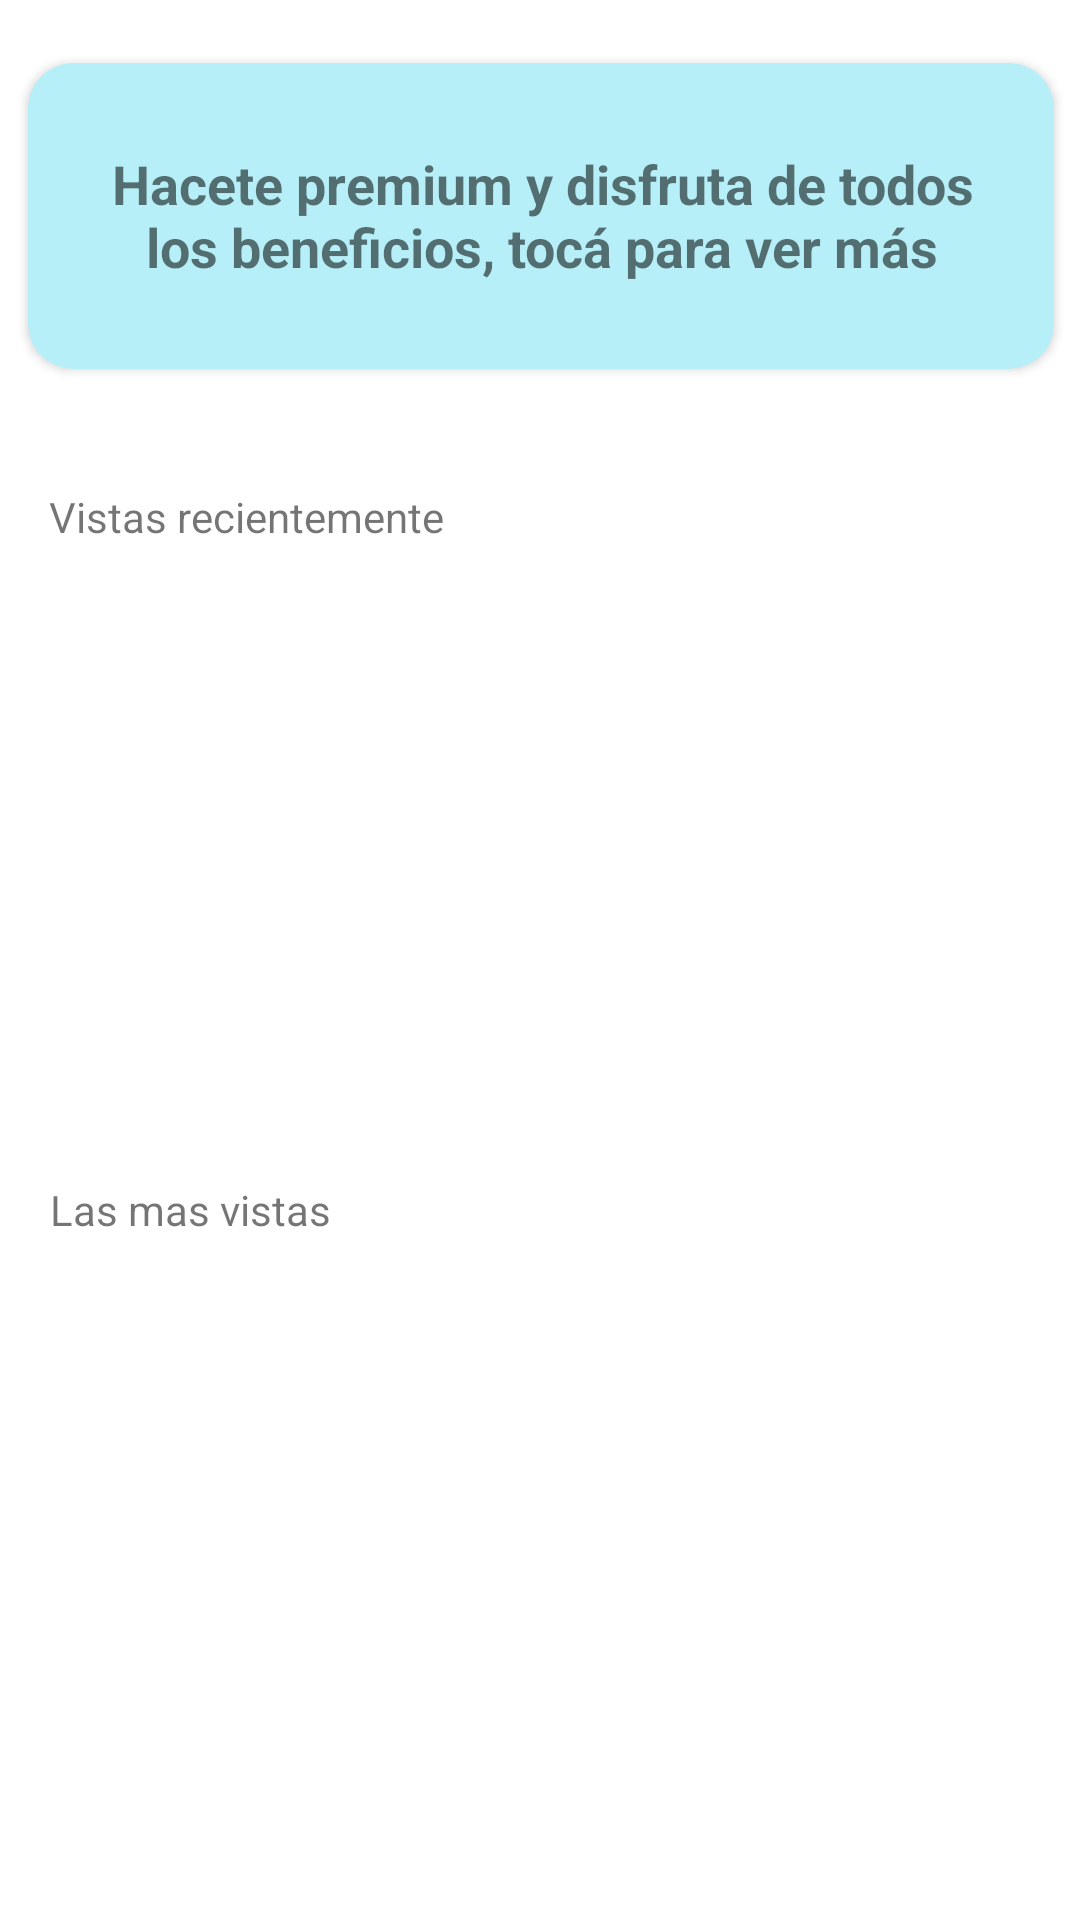

The Android layout XML behind this screen, and the referenced resources:
<!-- AndroidManifest.xml: application theme Theme.TablaturApp_PF -->
<!-- res/layout/home_fragment.xml -->
<?xml version="1.0" encoding="utf-8"?>
    <androidx.constraintlayout.widget.ConstraintLayout
        android:layout_width="match_parent"
        android:layout_height="match_parent"
        xmlns:android="http://schemas.android.com/apk/res/android"
        xmlns:app="http://schemas.android.com/apk/res-auto"
        xmlns:tools="http://schemas.android.com/tools"
    tools:context=".fragments.app.HomeFragment">

    <TextView
        android:id="@+id/textView11"
        android:layout_width="wrap_content"
        android:layout_height="wrap_content"
        android:text="Vistas recientemente"
        app:layout_constraintBottom_toBottomOf="parent"
        app:layout_constraintEnd_toEndOf="parent"
        app:layout_constraintHorizontal_bias="0.071"
        app:layout_constraintStart_toStartOf="parent"
        app:layout_constraintTop_toTopOf="parent"
        app:layout_constraintVertical_bias="0.262" />

    <TextView
        android:id="@+id/textView12"
        android:layout_width="wrap_content"
        android:layout_height="wrap_content"
        android:text="Las mas vistas"
        app:layout_constraintBottom_toBottomOf="parent"
        app:layout_constraintEnd_toEndOf="parent"
        app:layout_constraintHorizontal_bias="0.062"
        app:layout_constraintStart_toStartOf="parent"
        app:layout_constraintTop_toTopOf="parent"
        app:layout_constraintVertical_bias="0.634" />

    <ListView
        android:id="@+id/lv1"
        android:layout_width="370dp"
        android:layout_height="176dp"
        app:layout_constraintBottom_toBottomOf="parent"
        app:layout_constraintEnd_toEndOf="parent"
        app:layout_constraintHorizontal_bias="0.487"
        app:layout_constraintStart_toStartOf="parent"
        app:layout_constraintTop_toTopOf="parent"
        app:layout_constraintVertical_bias="0.432" />

    <ListView
        android:id="@+id/lv2"
        android:layout_width="370dp"
        android:layout_height="176dp"
        android:layout_marginStart="8dp"
        app:layout_constraintBottom_toBottomOf="parent"
        app:layout_constraintEnd_toEndOf="parent"
        app:layout_constraintHorizontal_bias="0.363"
        app:layout_constraintStart_toStartOf="parent"
        app:layout_constraintTop_toTopOf="parent"
        app:layout_constraintVertical_bias="0.971" />

    <androidx.cardview.widget.CardView
        android:id="@+id/cv_subscription"
        android:layout_width="342dp"
        android:layout_height="102dp"
        android:layout_marginHorizontal="60px"
        android:visibility="visible"
        app:cardBackgroundColor="#b6eff7"
        app:cardCornerRadius="15dp"
        app:layout_constraintBottom_toBottomOf="parent"
        app:layout_constraintEnd_toEndOf="parent"
        app:layout_constraintHorizontal_bias="0.492"
        app:layout_constraintStart_toStartOf="parent"
        app:layout_constraintTop_toTopOf="parent"
        app:layout_constraintVertical_bias="0.039">

        <androidx.constraintlayout.widget.ConstraintLayout
            android:layout_width="match_parent"
            android:layout_height="match_parent">

            <TextView
                android:id="@+id/tv_subscription"
                android:layout_width="291dp"
                android:layout_height="47dp"
                android:text="Hacete premium y disfruta de todos los beneficios, tocá para ver más"
                android:textAlignment="center"
                android:textSize="18dp"
                android:textStyle="bold"
                app:layout_constraintBottom_toBottomOf="parent"
                app:layout_constraintEnd_toEndOf="parent"
                app:layout_constraintHorizontal_bias="0.509"
                app:layout_constraintStart_toStartOf="parent"
                app:layout_constraintTop_toTopOf="parent"
                app:layout_constraintVertical_bias="0.509" />
        </androidx.constraintlayout.widget.ConstraintLayout>
    </androidx.cardview.widget.CardView>

</androidx.constraintlayout.widget.ConstraintLayout>
<!-- resources referenced by this layout -->
<resources>
  <style name="Theme.TablaturApp_PF" parent="Theme.MaterialComponents.DayNight.DarkActionBar">
          
          <item name="colorPrimary">@color/purple_500</item>
          <item name="colorPrimaryVariant">@color/purple_700</item>
          <item name="colorOnPrimary">@color/white</item>
          
          <item name="colorSecondary">@color/teal_200</item>
          <item name="colorSecondaryVariant">@color/teal_700</item>
          <item name="colorOnSecondary">@color/black</item>
          
          <item name="android:statusBarColor" tools:targetApi="l">?attr/colorPrimaryVariant</item>
          
      </style>
  <!-- not gathered from this repository: default colours our renderer supplied (Android Studio template values) -->
  <color name="purple_500">#FF6200EE</color>
  <color name="purple_700">#FF3700B3</color>
  <color name="teal_200">#FF03DAC5</color>
  <color name="teal_700">#FF018786</color>
  <color name="black">#FF000000</color>
  <color name="white">#FFFFFFFF</color>
</resources>
